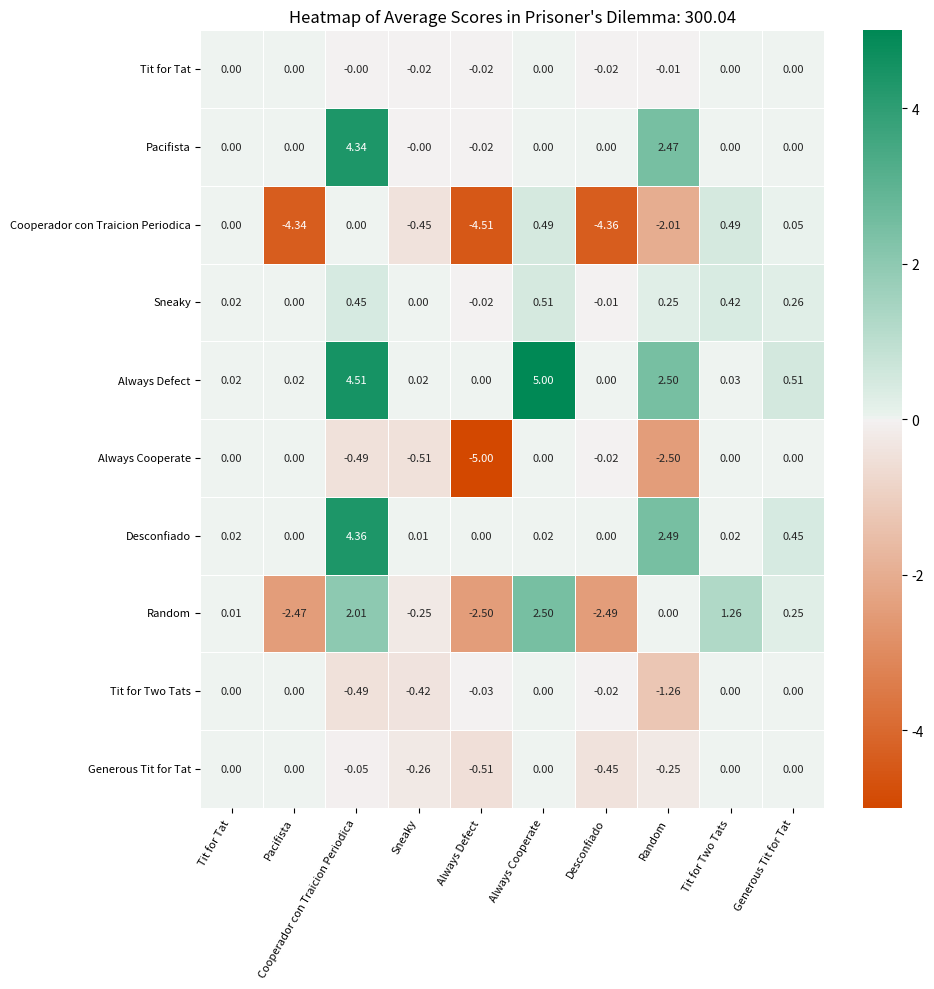
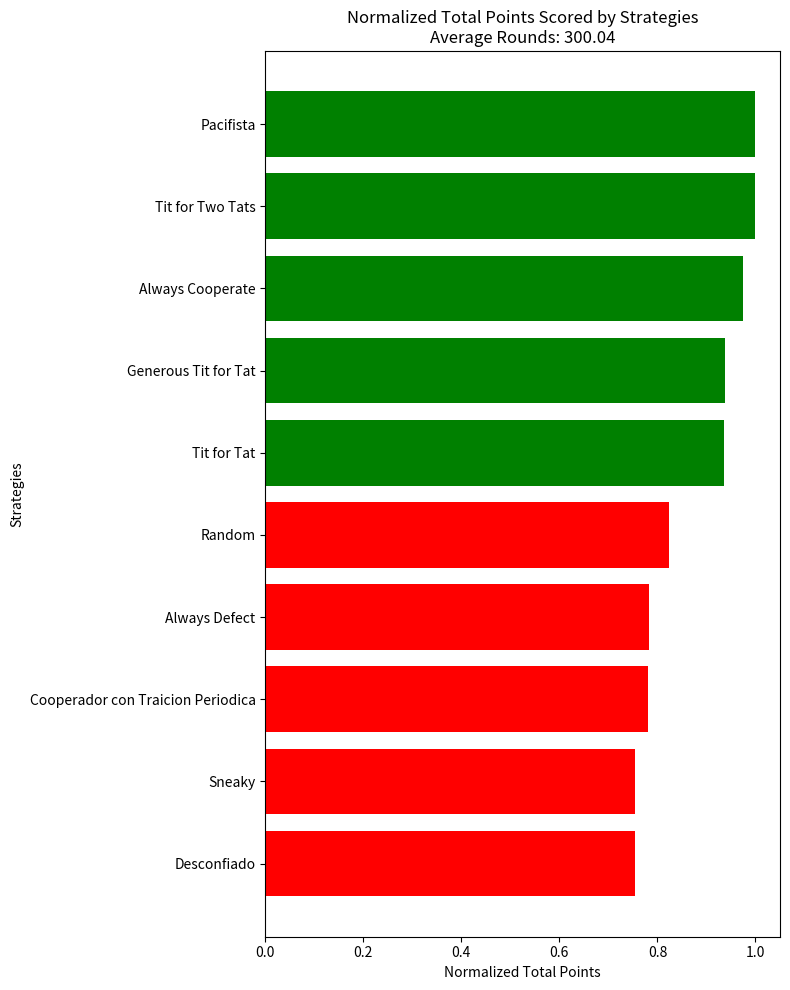

Python code for these plots, in order:
# coding: utf-8


import random
import numpy as np
import matplotlib.pyplot as plt
import seaborn as sns


# Estrategia Tit for Tat: coopera en la primera ronda y luego repite lo que el oponente hizo en la ronda anterior.
class TitForTat:
    def __init__(self):
        self.name = "Tit for Tat"
        self.last_opponent_move = None
    
    def play(self, opponent_history, round_count):
        if round_count == 0:
            return "C"
        return opponent_history[-1] if opponent_history else "C"

# Pacifista: coopera siempre hasta que lo traicionan, luego traiciona siempre.
class Pacifista:
    def __init__(self):
        self.name = "Pacifista"
        self.betrayed = False
    
    def play(self, opponent_history, round_count):
        if self.betrayed:
            return "T"
        elif "T" in opponent_history:
            self.betrayed = True
            return "T"
        else:
            return "C"

# Cooperador con traición periódica: coopera pero traiciona cada 10 rondas.
class CooperadorConTraicionPeriodica:
    def __init__(self):
        self.name = "Cooperador con Traicion Periodica"
    
    def play(self, opponent_history, round_count):
        if (round_count + 1) % 10 == 0:
            return "T"
        else:
            return "C"

# Sneaky: como Tit for Tat, pero traiciona aleatoriamente en el 10% de las rondas.
class Sneaky:
    def __init__(self):
        self.name = "Sneaky"
    
    def play(self, opponent_history, round_count):
        if random.random() < 0.1:
            return "T"
        elif round_count == 0:
            return "C"
        else:
            return opponent_history[-1] if opponent_history else "C"

# Estrategia Always Defect: siempre traiciona, independientemente del oponente.
class AlwaysDefect:
    def __init__(self):
        self.name = "Always Defect"
    
    def play(self, opponent_history, round_count):
        return "T"

# Estrategia Nice: siempre coopera, independientemente del oponente.
class AlwaysCooperate:
    def __init__(self):
        self.name = "Always Cooperate"
    
    def play(self, opponent_history, round_count):
        return "C"

# Desconfiado: comienza traicionando y sigue traicionando si lo traicionan.
class Desconfiado:
    def __init__(self):
        self.name = "Desconfiado"
        self.betrayed = False
    
    def play(self, opponent_history, round_count):
        if round_count == 0:
            return "T"
        if self.betrayed:
            return "T"
        elif "T" in opponent_history:
            self.betrayed = True
            return "T"
        else:
            return "C"



class TitForTwoTats:
    def __init__(self):
        self.name = "Tit for Two Tats"
        self.last_opponent_moves = []
    
    def play(self, opponent_history, round_count):
        # Guarda las últimas dos acciones del oponente
        self.last_opponent_moves.append(opponent_history[-1] if opponent_history else "C")
        if len(self.last_opponent_moves) > 2:
            self.last_opponent_moves.pop(0)
        
        # Coopera en la primera ronda o si las dos últimas acciones del oponente fueron cooperaciones
        if round_count == 0 or self.last_opponent_moves == ["C", "C"]:
            return "C"
        # Si el oponente ha traicionado dos veces consecutivas, traiciona
        elif self.last_opponent_moves == ["T", "T"]:
            return "T"
        else:
            return "C"



class GenerousTitForTat:
    def __init__(self):
        self.name = "Generous Tit for Tat"
        self.last_opponent_move = None
    
    def play(self, opponent_history, round_count):
        if round_count == 0:
            return "C"
        
        # Decide traicionar con un 90% de probabilidad si el oponente traiciona
        if opponent_history and opponent_history[-1] == "T":
            return "T" if random.random() < 0.9 else "C"
        
        return "C"




# Estrategia Aleatoria: decide aleatoriamente entre cooperar o traicionar.
class RandomStrategy:
    def __init__(self):
        self.name = "Random"
    
    def play(self, opponent_history, round_count):
        return random.choice(["C", "T"])





# Función para calcular la puntuación
def calculate_score(player_move, opponent_move):
    if player_move == 'C' and opponent_move == 'C':
        return 3  # Ambos cooperan
    elif player_move == 'C' and opponent_move == 'T':
        return 0  # Jugador coopera, pero el oponente traiciona
    elif player_move == 'T' and opponent_move == 'C':
        return 5  # Jugador traiciona, pero el oponente coopera
    elif player_move == 'T' and opponent_move == 'T':
        return 1  # Ambos traicionan




# Función que simula un juego entre dos estrategias
def play_game(strategy1, strategy2, num_rounds):
    strategy1_instance = strategy1()
    strategy2_instance = strategy2()

    history1 = []
    history2 = []

    score1 = 0
    score2 = 0

    for round_count in range(num_rounds):
        move1 = strategy1_instance.play(history2, round_count)
        move2 = strategy2_instance.play(history1, round_count)

        if move1 == "C" and move2 == "C":
            score1 += 3
            score2 += 3
        elif move1 == "C" and move2 == "T":
            score1 += 0
            score2 += 5
        elif move1 == "T" and move2 == "C":
            score1 += 5
            score2 += 0
        elif move1 == "T" and move2 == "T":
            score1 += 1
            score2 += 1

        history1.append(move1)
        history2.append(move2)

    return score1, score2




# Función que simula un torneo con selección aleatoria de estrategias
def run_tournament(strategies, num_iterations=1000, min_rounds=180, max_rounds=220):
    num_strategies = len(strategies)
    score_matrix = np.zeros((num_strategies, num_strategies))
    score_matrix_ = [[[] for _ in range(num_strategies)] for _ in range(num_strategies)]
    total_rounds = 0
    strategy_names = [strategy_class().name for strategy_name, strategy_class in strategies.items()] 

    for _ in range(num_iterations):
        # Seleccionar dos estrategias aleatoriamente
        strategy1_idx= random.sample(range(num_strategies), 1)[0]
        strategy2_idx = random.sample(range(num_strategies), 1)[0]
        strategy1 = strategies[strategy_names[strategy1_idx]]
        strategy2 = strategies[strategy_names[strategy2_idx]]
        
        # Elegir número aleatorio de rondas entre min_rounds y max_rounds
        num_rounds = random.randint(min_rounds, max_rounds)
        total_rounds += num_rounds

        # Jugar el juego entre las dos estrategias seleccionadas
        score1, score2 = play_game(strategy1, strategy2, num_rounds)
        score_matrix[strategy1_idx][strategy2_idx] += score1
        score_matrix[strategy2_idx][strategy1_idx] += score2
        #
        score_matrix_[strategy1_idx][strategy2_idx].append((score1 - score2) / num_rounds)
        score_matrix_[strategy2_idx][strategy1_idx].append((score2 - score1) / num_rounds)
    
    # Calcular el número promedio de rondas
    average_rounds = total_rounds / num_iterations
    score_matrix_hm = [[np.mean(sublist) if sublist else None for sublist in row] for row in score_matrix_]
    return score_matrix, score_matrix_hm, strategy_names, average_rounds




# Función para graficar el heatmap con valores normalizados

def plot_heatmap(score_matrix_hm, strategy_names, average_rounds):
    # Crear un colormap personalizado: Rojo para negativos, blanco para cero, y verde para positivos
    # Primero definimos un colormap con colores personalizados
    cmap = sns.diverging_palette(20, 145, s=100, l=50, as_cmap=True)
    #
    plt.figure(figsize=(10, 10))
    heatmap = sns.heatmap(score_matrix_hm, annot=True, fmt=".2f", cmap=cmap, annot_kws={"size": 8},
                          xticklabels=strategy_names,  linewidths=0.5, yticklabels=strategy_names, center=0)

    #
    plt.title(f'Heatmap of Average Scores in Prisoner\'s Dilemma: {average_rounds:.2f}')
    #plt.xlabel('Strategies')
    #plt.ylabel('Strategies')
    plt.xticks(rotation=60, ha='right', fontsize=8)  # Rotar los ticks en el eje x
    plt.yticks(rotation=0, fontsize=8)
    plt.tight_layout()
    plt.show(block=False)



# Función para graficar las puntuaciones totales de las estrategias, diferenciando entre "nice" y "nasty"
def plot_strategy_scores(score_matrix, strategy_names, average_rounds):
    # Calcular la suma de las puntuaciones de cada estrategia y normalizar
    total_scores = np.sum(score_matrix, axis=1)
    normalized_scores = total_scores/ np.max(total_scores)  # Normalizar puntuaciones

    # Definir qué estrategias son "nice" y cuáles son "nasty"
    nice_strategies = ['Tit for Tat', 'Tit for Two Tats', 'Pacifista', 'Generous Tit for Tat', 'Always Cooperate']
    nasty_strategies = [ 'Cooperador con Traicion Periodica', 'Sneaky', 'Always Defect', 'Desconfiado', 'Random']

    # Ordenar las puntuaciones de mayor a menor
    sorted_indices = np.argsort(normalized_scores)[::-1]
    sorted_names = np.array(strategy_names)[sorted_indices]
    sorted_scores = normalized_scores[sorted_indices]

    # Asignar colores: verde para "nice" y rojo para "nasty"
    colors = ['green' if strategy in nice_strategies else 'red' for strategy in sorted_names]

    # Graficar el resultado con un gráfico de barras vertical (barras horizontales)
    plt.figure(figsize=(8, 10))
    plt.barh(sorted_names, sorted_scores, color=colors)  # Gráfico de barras horizontal con colores diferenciados
    plt.gca().invert_yaxis()  # Invertir el eje Y para que la estrategia con más puntos esté arriba
    plt.title(f'Normalized Total Points Scored by Strategies\nAverage Rounds: {average_rounds:.2f}')
    plt.xlabel('Normalized Total Points')
    plt.ylabel('Strategies')
    plt.tight_layout()
    plt.show(block=False)



# Lista de estrategias 
strategies = {
    "Tit for Tat": TitForTat,
    "Pacifista": Pacifista,
    "Cooperador con Traicion Periodica": CooperadorConTraicionPeriodica,
    "Sneaky": Sneaky,
    "Always Defect": AlwaysDefect,
    "Always Cooperate": AlwaysCooperate,
    "Desconfiado": Desconfiado,
    "Random": RandomStrategy,
    "Tit for Two Tats": TitForTwoTats,  # Estrategia corregida
    "Generous Tit for Tat": GenerousTitForTat  # Nueva estrategia añadida
}



# Simular el torneo
score_matrix, score_matrix_hm, strategy_names, average_rounds = run_tournament(strategies=strategies, num_iterations=10000, min_rounds=280, max_rounds=320)

# Graficar el heatmap
plot_heatmap(score_matrix_hm, strategy_names, average_rounds)

# Graficar las puntuaciones totales
plot_strategy_scores(score_matrix, strategy_names, average_rounds)
